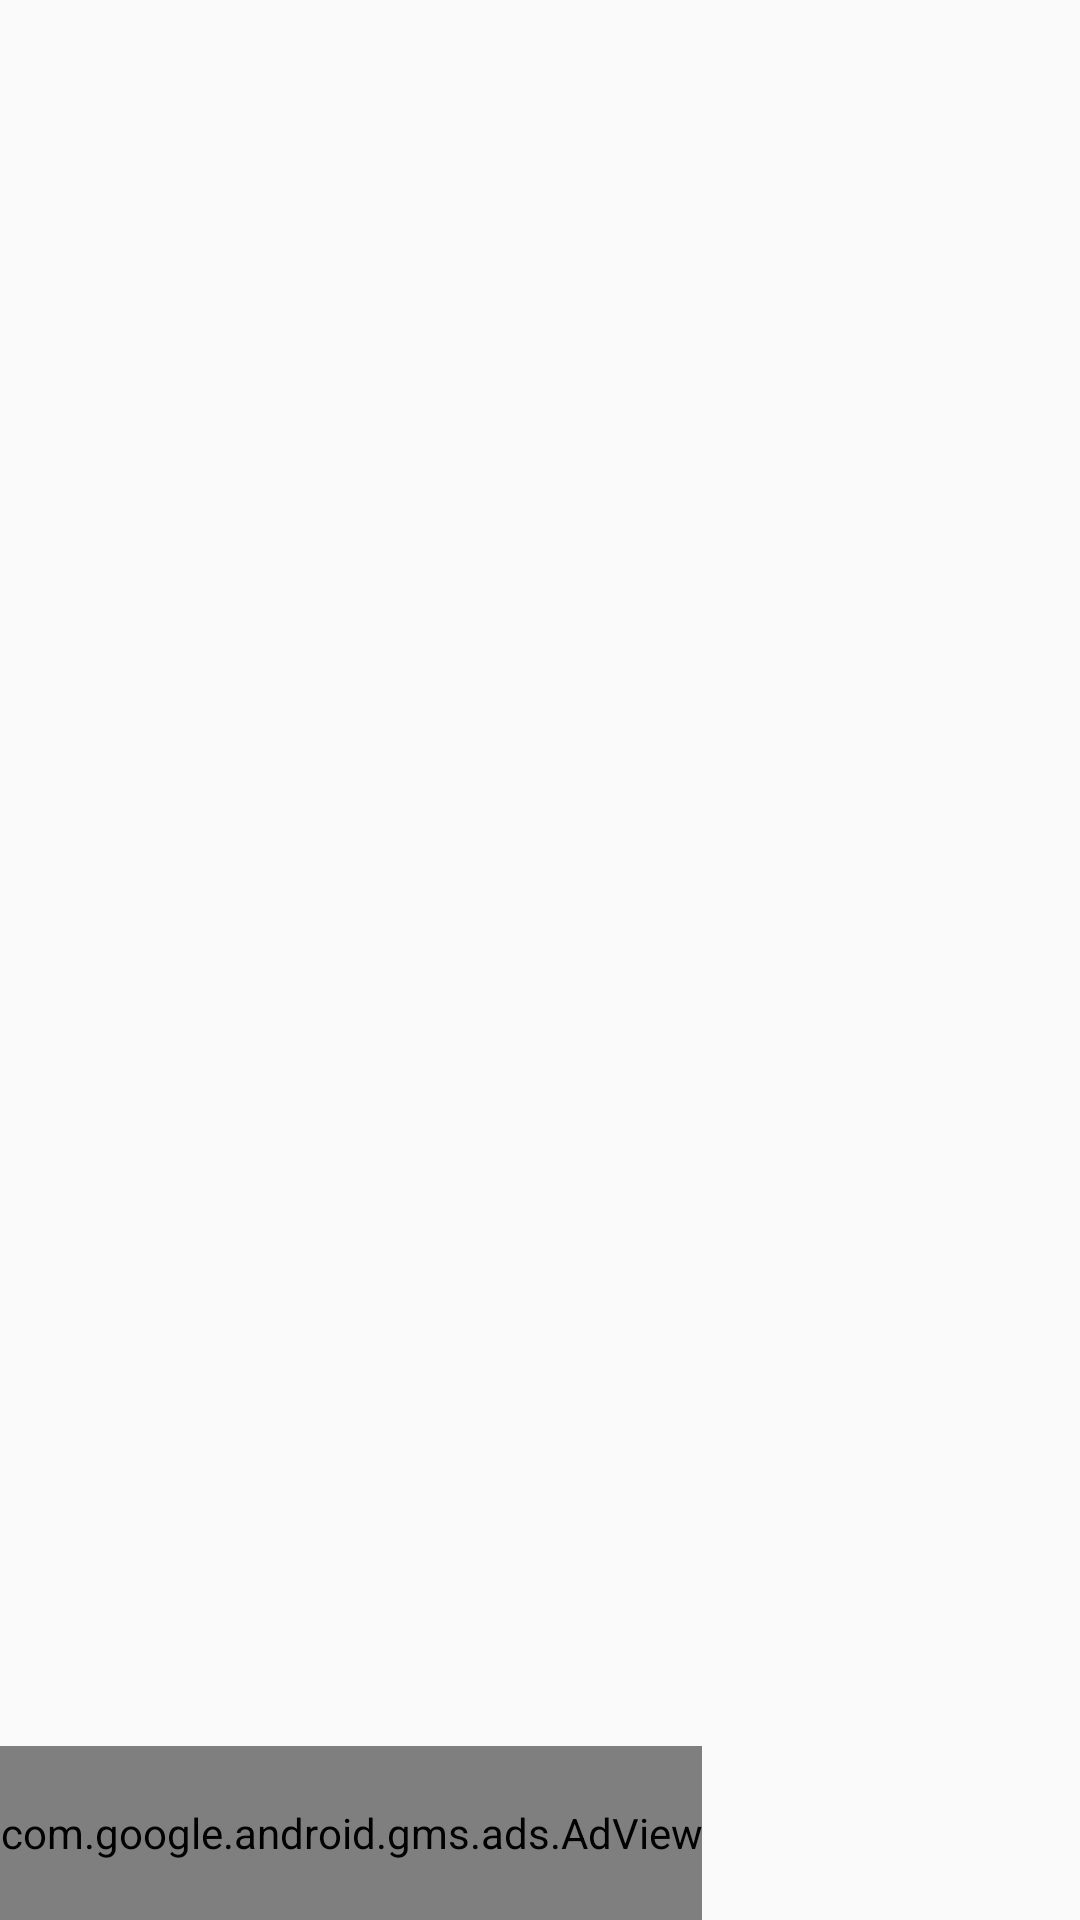

The Android layout XML behind this screen, and the referenced resources:
<!-- AndroidManifest.xml: application theme AppTheme -->
<!-- res/layout/activity_quraan.xml -->
<?xml version="1.0" encoding="utf-8"?>
<LinearLayout xmlns:android="http://schemas.android.com/apk/res/android"
    xmlns:app="http://schemas.android.com/apk/res-auto"
    xmlns:tools="http://schemas.android.com/tools"
    android:layout_width="match_parent"
    android:layout_height="match_parent"
    android:orientation="vertical"
    tools:context=".Activities.Quraan">


    <android.support.v4.view.ViewPager
        android:id="@+id/quran_id_view"
        android:layout_width="match_parent"
        android:layout_height="match_parent"
        android:layout_weight="0.2" />

    <com.google.android.gms.ads.AdView xmlns:ads="http://schemas.android.com/apk/res-auto"
        android:id="@+id/adView"
        android:layout_width="wrap_content"
        android:layout_height="match_parent"
        android:layout_weight="2"
        ads:adSize="SMART_BANNER"
        ads:adUnitId="ca-app-pub-3224782505746796/2465956715">

    </com.google.android.gms.ads.AdView>

</LinearLayout>
<!-- resources referenced by this layout -->
<resources>
  <style name="AppTheme" parent="Theme.AppCompat.Light.DarkActionBar">
          
          <item name="colorPrimary">@color/colorPrimary</item>
          <item name="colorPrimaryDark">@color/colorPrimaryDark</item>
          <item name="colorAccent">@color/colorAccent</item>
          <item name="android:actionBarSize">40dp</item>
          <item name="actionBarSize">40dp</item>
  
      </style>
  <color name="colorPrimary">#008577</color>
  <color name="colorPrimaryDark">#00574B</color>
  <color name="colorAccent">#D81B60</color>
</resources>
